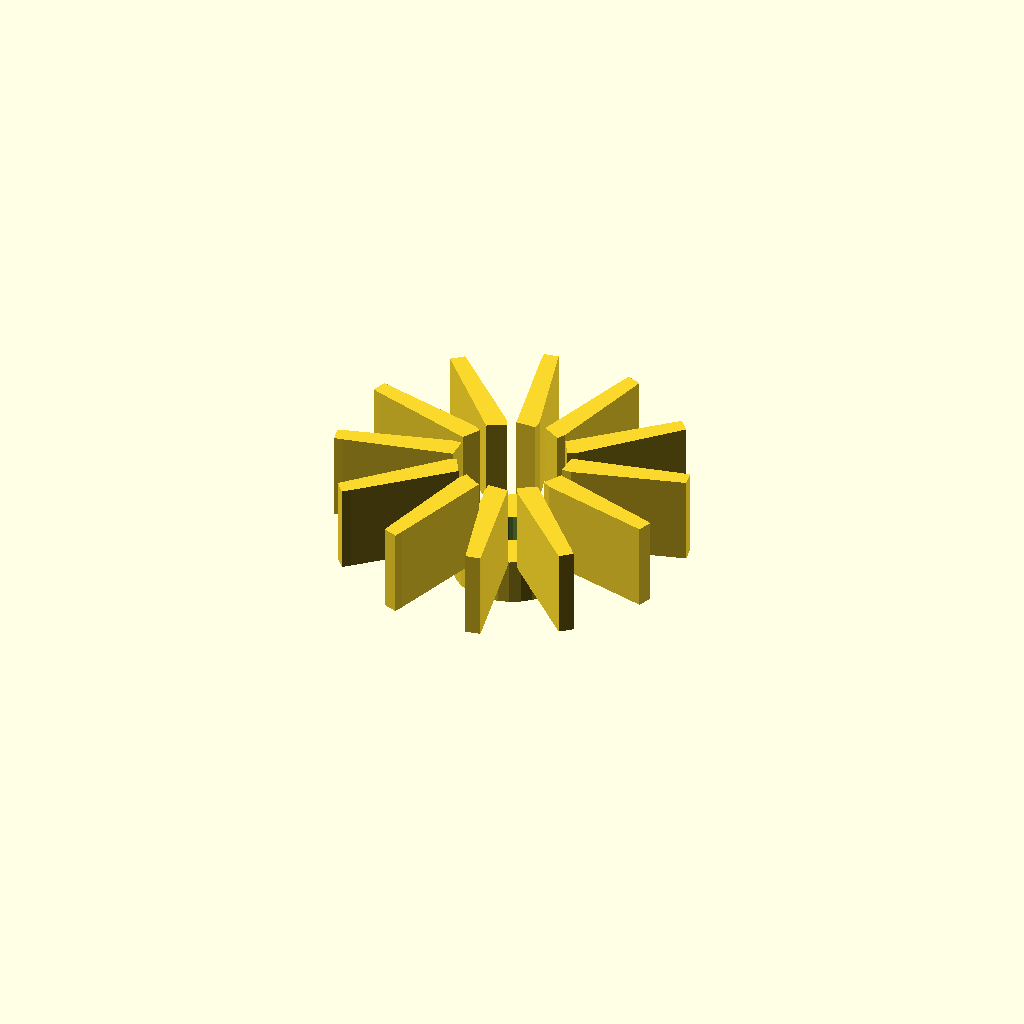
Cell 1: the model at its default parameters.
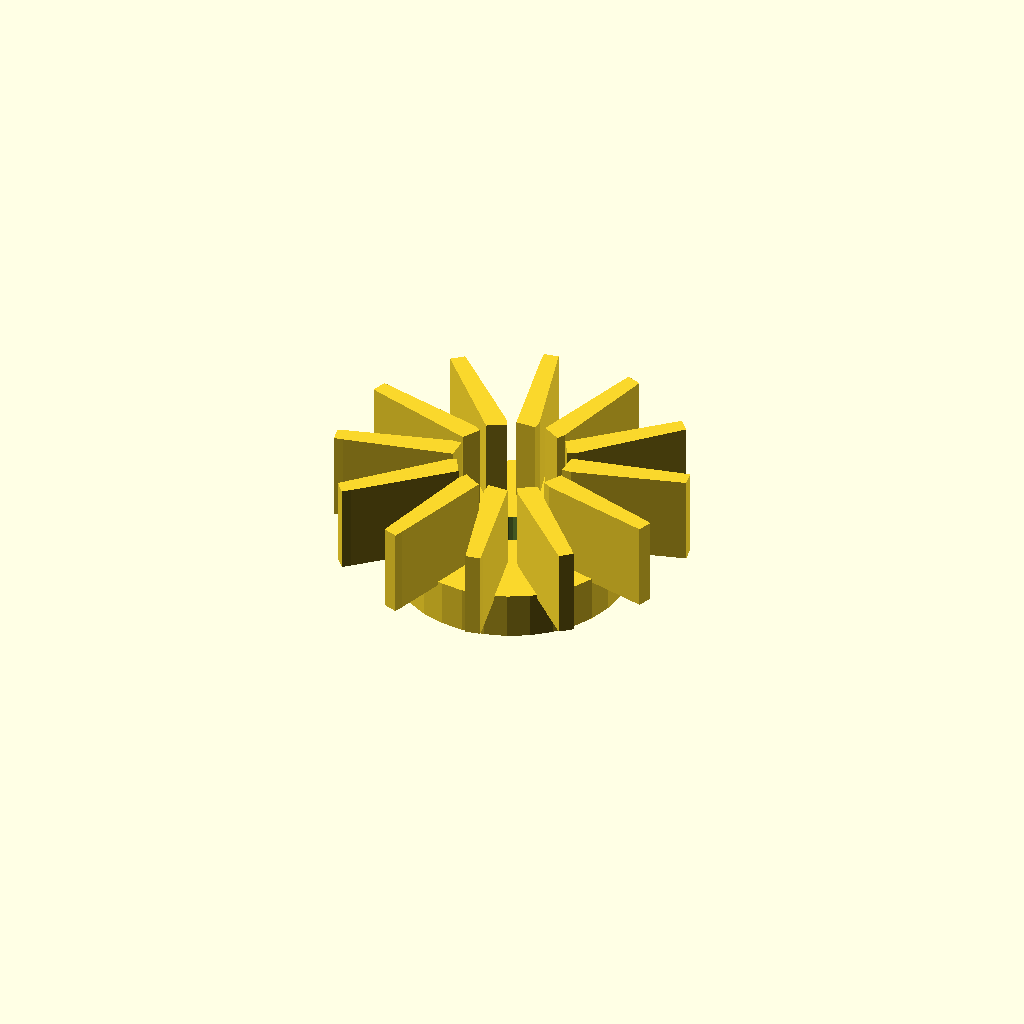
Cell 2: the same model with hub_d = 59.4.
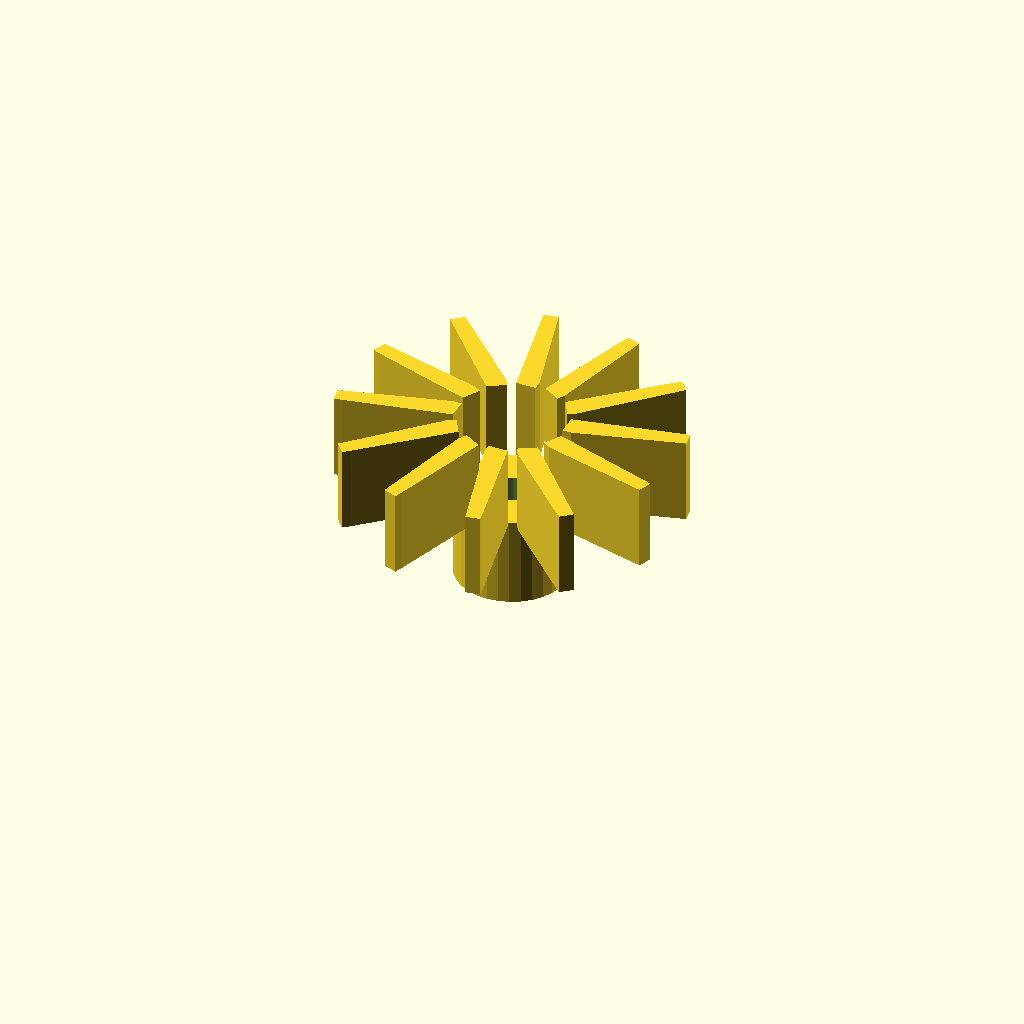
Cell 3: hub_h = 24 (everything else at default).
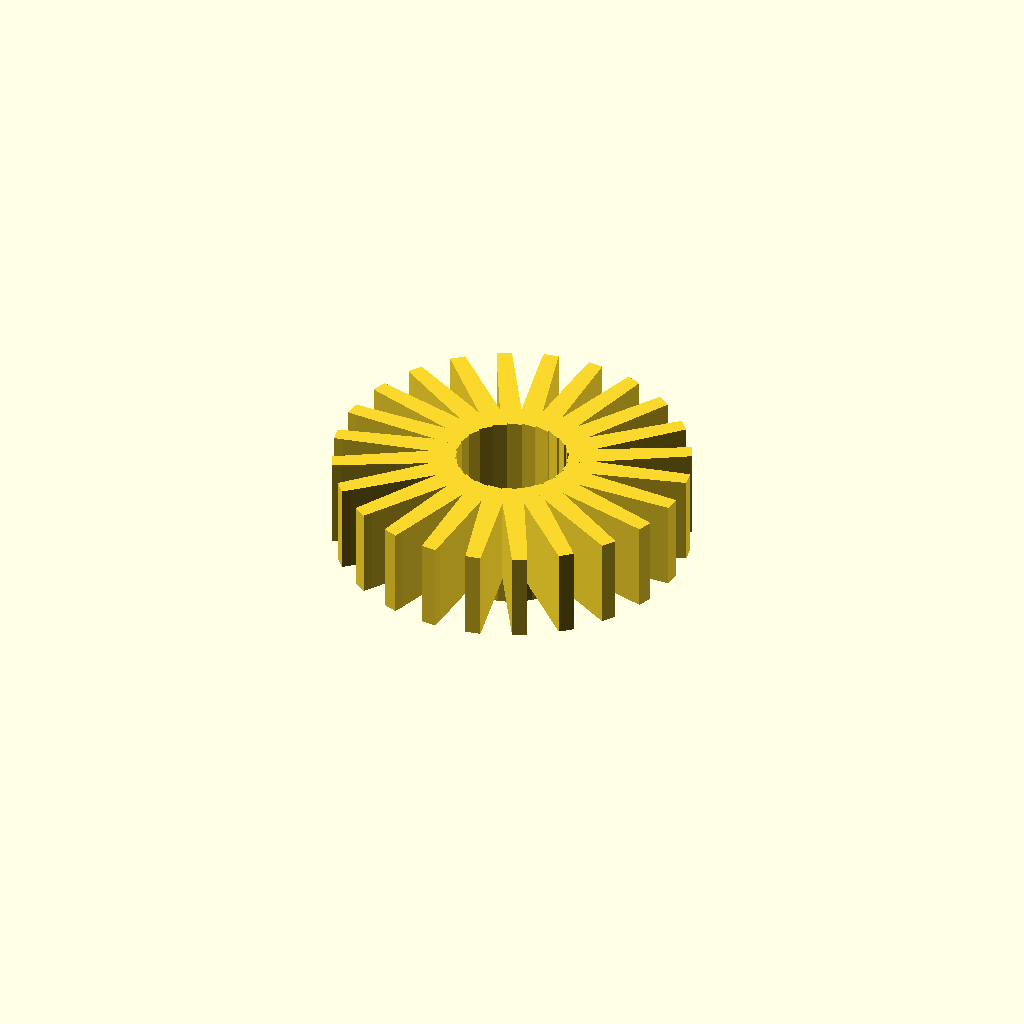
Cell 4: the same model with blades = 24.
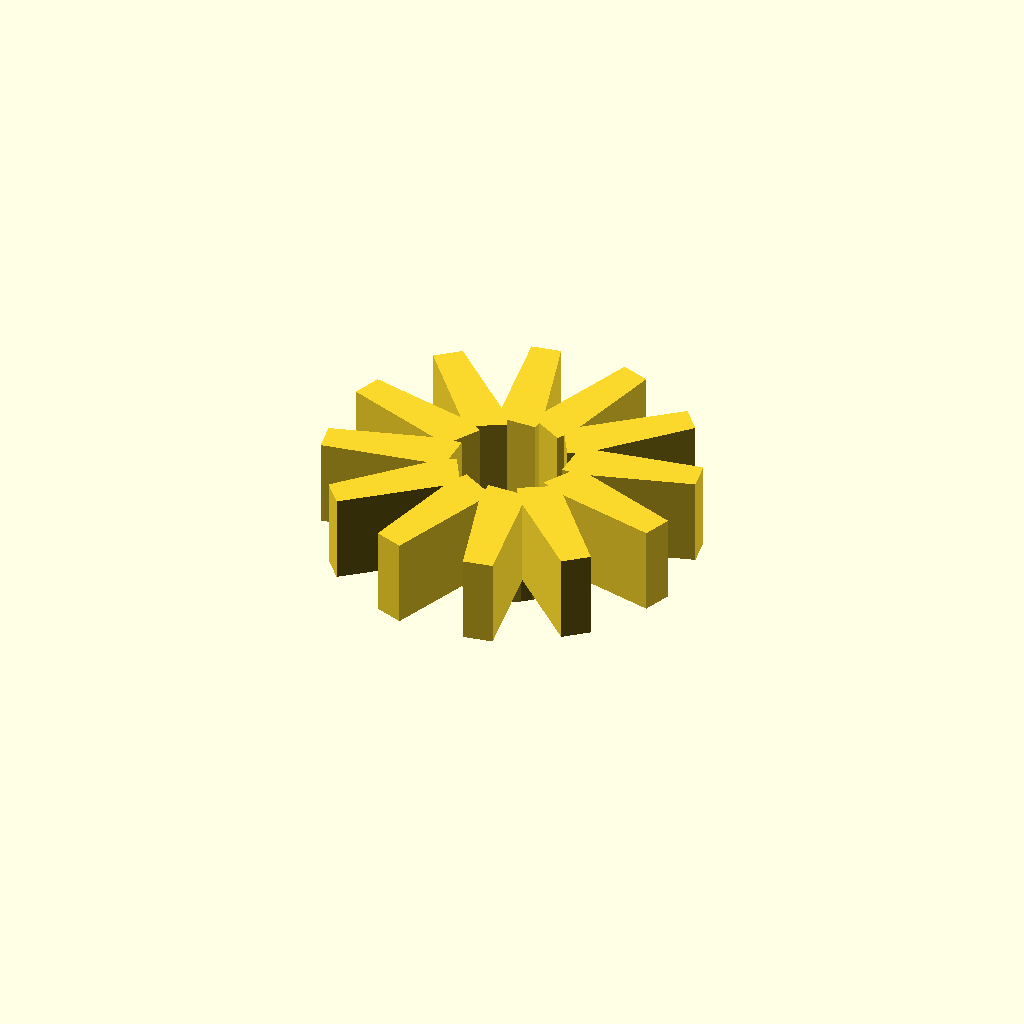
Cell 5: the same model with blade_t = 4.8.
All cells are drawn from one camera (rotation 55°, 0°, 25°, orthographic, colour scheme Cornfield), so only the parameter changes between them.
OpenSCAD source file optional_data/data/gen2/impellers/part_0005.scad:
$fn = 32;

// ----------------------------------------------------------------------
// Impeller: 90 mm, 12 blades, 34 mm tall
// ----------------------------------------------------------------------

// --- parameters (mm) ---
hub_d = 29.7;             // hub diameter
hub_h = 12;               // hub height
imp_d = 90;               // outer diameter over the blades
blades = 12;              // number of blades
blade_t = 2.4;            // blade thickness
blade_h = 22;             // blade height
blade_in_r = 13.85;       // blade root radius
blade_out_r = 42.6;       // blade tip radius
sweep = 10;               // blade sweep, degrees
bore_d = 10;              // shaft bore

module hub() {
  cylinder(h = hub_h, d = hub_d);
}

module blade() {
  /* blade swept between two boxes: hull of the root and the tip section */
  hull() {
    translate([blade_in_r, 0, hub_h - 1])
      cube([blade_t, blade_t * 2.2, blade_h + 1], center = false);
    rotate([0, 0, sweep])
      translate([blade_out_r, 0, hub_h - 1])
        cube([blade_t, blade_t * 1.6, blade_h + 1], center = false);
  }
}

module blades() {
  for (i = [0 : blades - 1])
    rotate([0, 0, i * 360 / blades]) blade();
}

difference() {
  union() {
    hub();
    blades();
  }
  translate([0, 0, -1]) cylinder(h = hub_h + blade_h + 0 + 3, d = bore_d);
}
Customizer parameters (derived from the source; name, type, default, range or options):
hub_d: number, default 29.7
hub_h: number, default 12
imp_d: number, default 90
blades: number, default 12
blade_t: number, default 2.4
blade_h: number, default 22
blade_in_r: number, default 13.85
blade_out_r: number, default 42.6
sweep: number, default 10
bore_d: number, default 10
